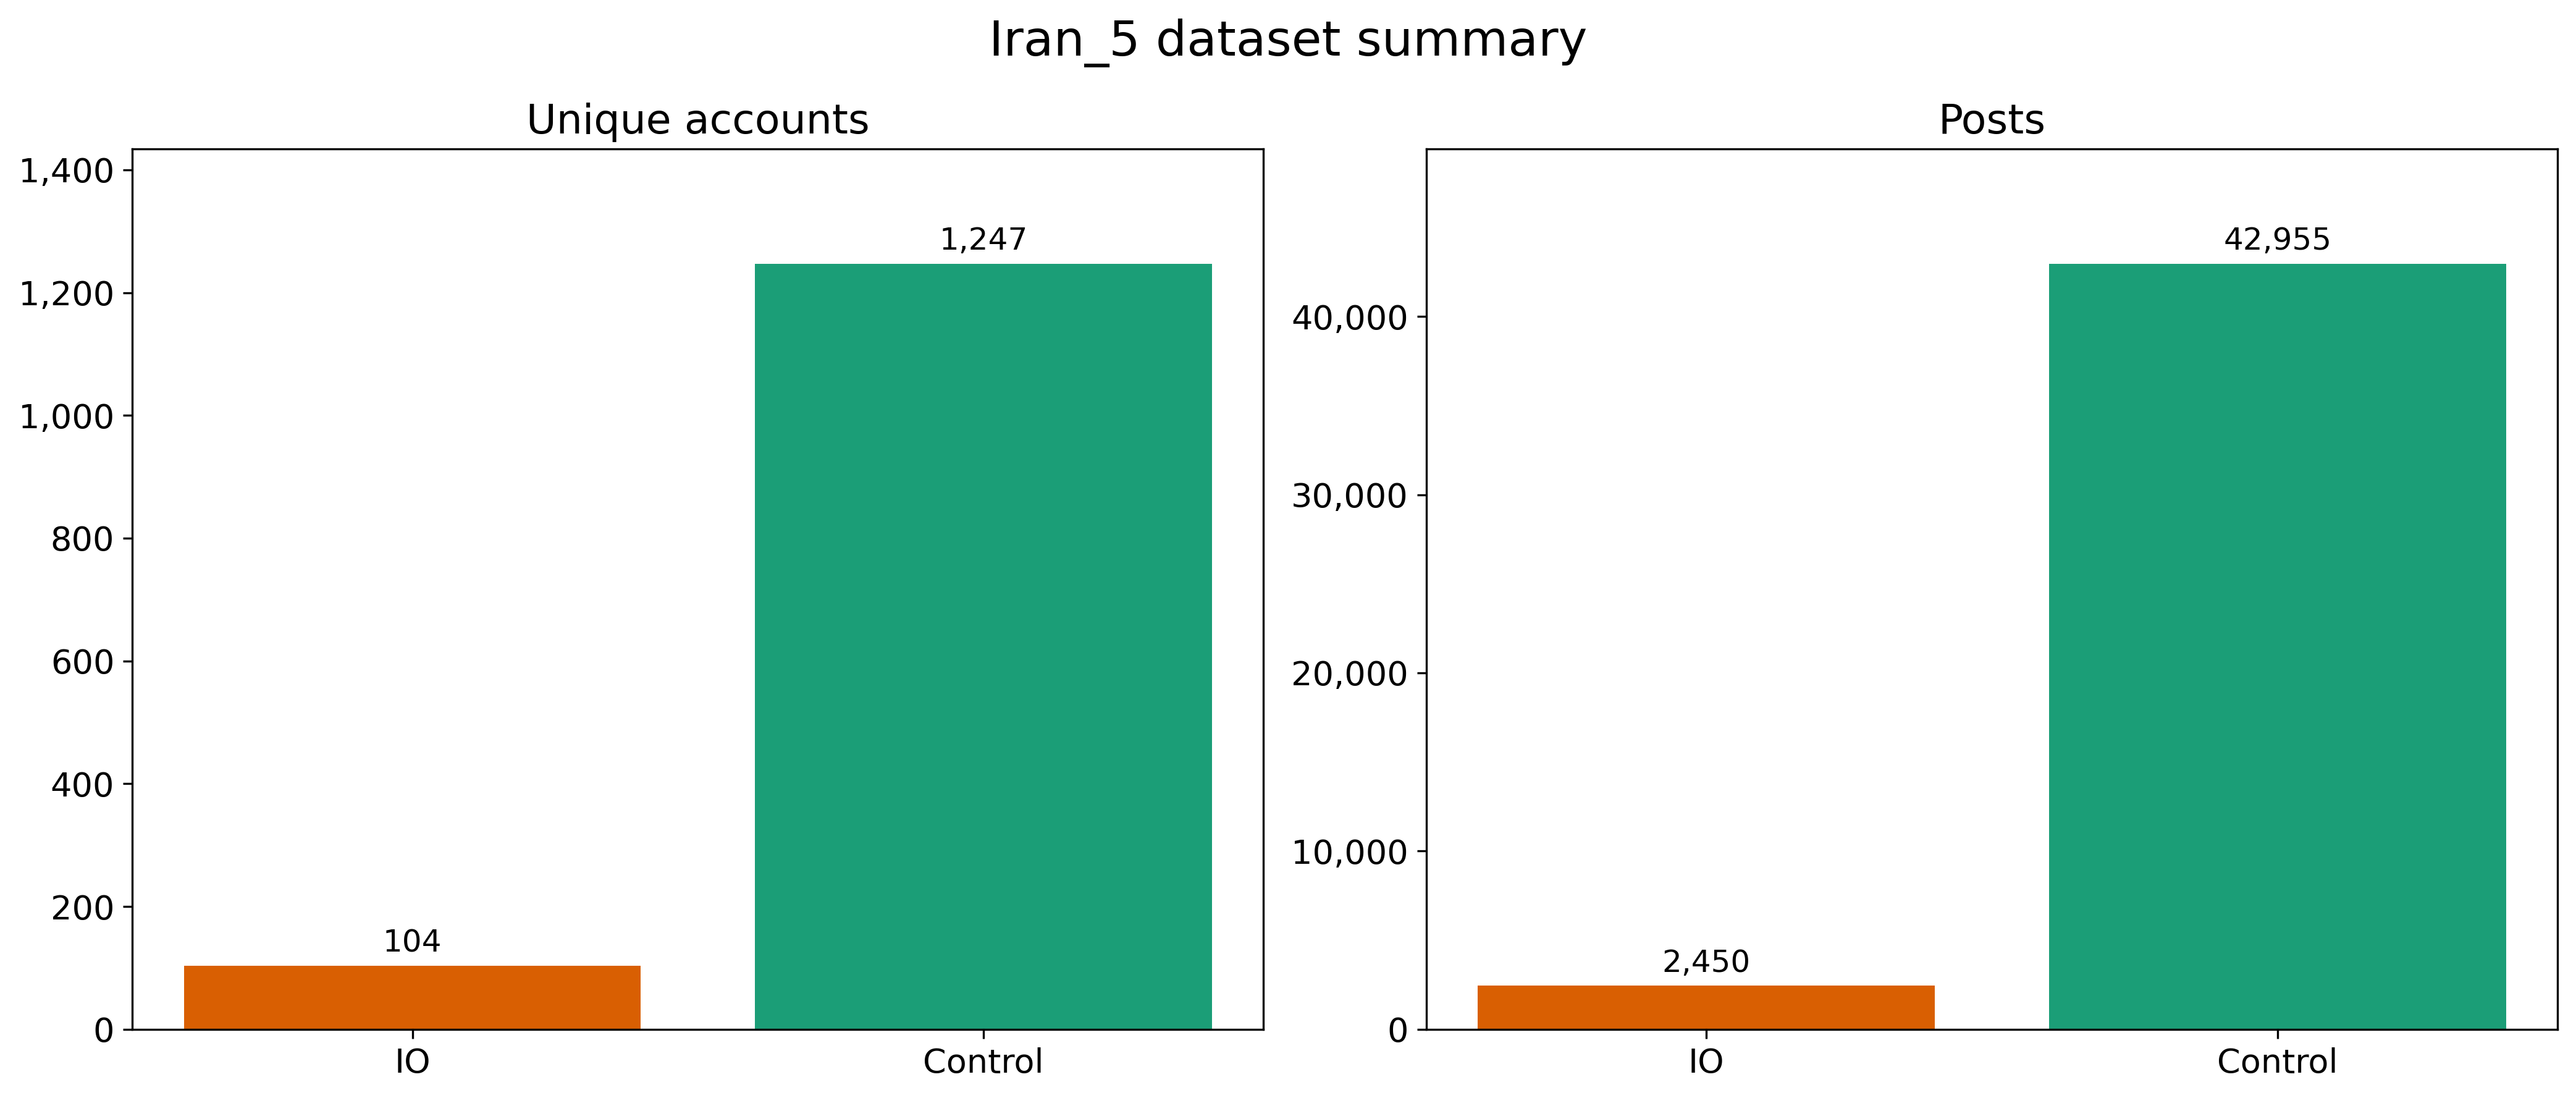

The file beside this chart, header and first rows:
Country, Campaign files, 50k-post parts, IO accounts, Control accounts, IO posts, Control posts, Total posts
Iran_5, Iran_5, 1, 104, 1247, 2450, 42955, 45405
